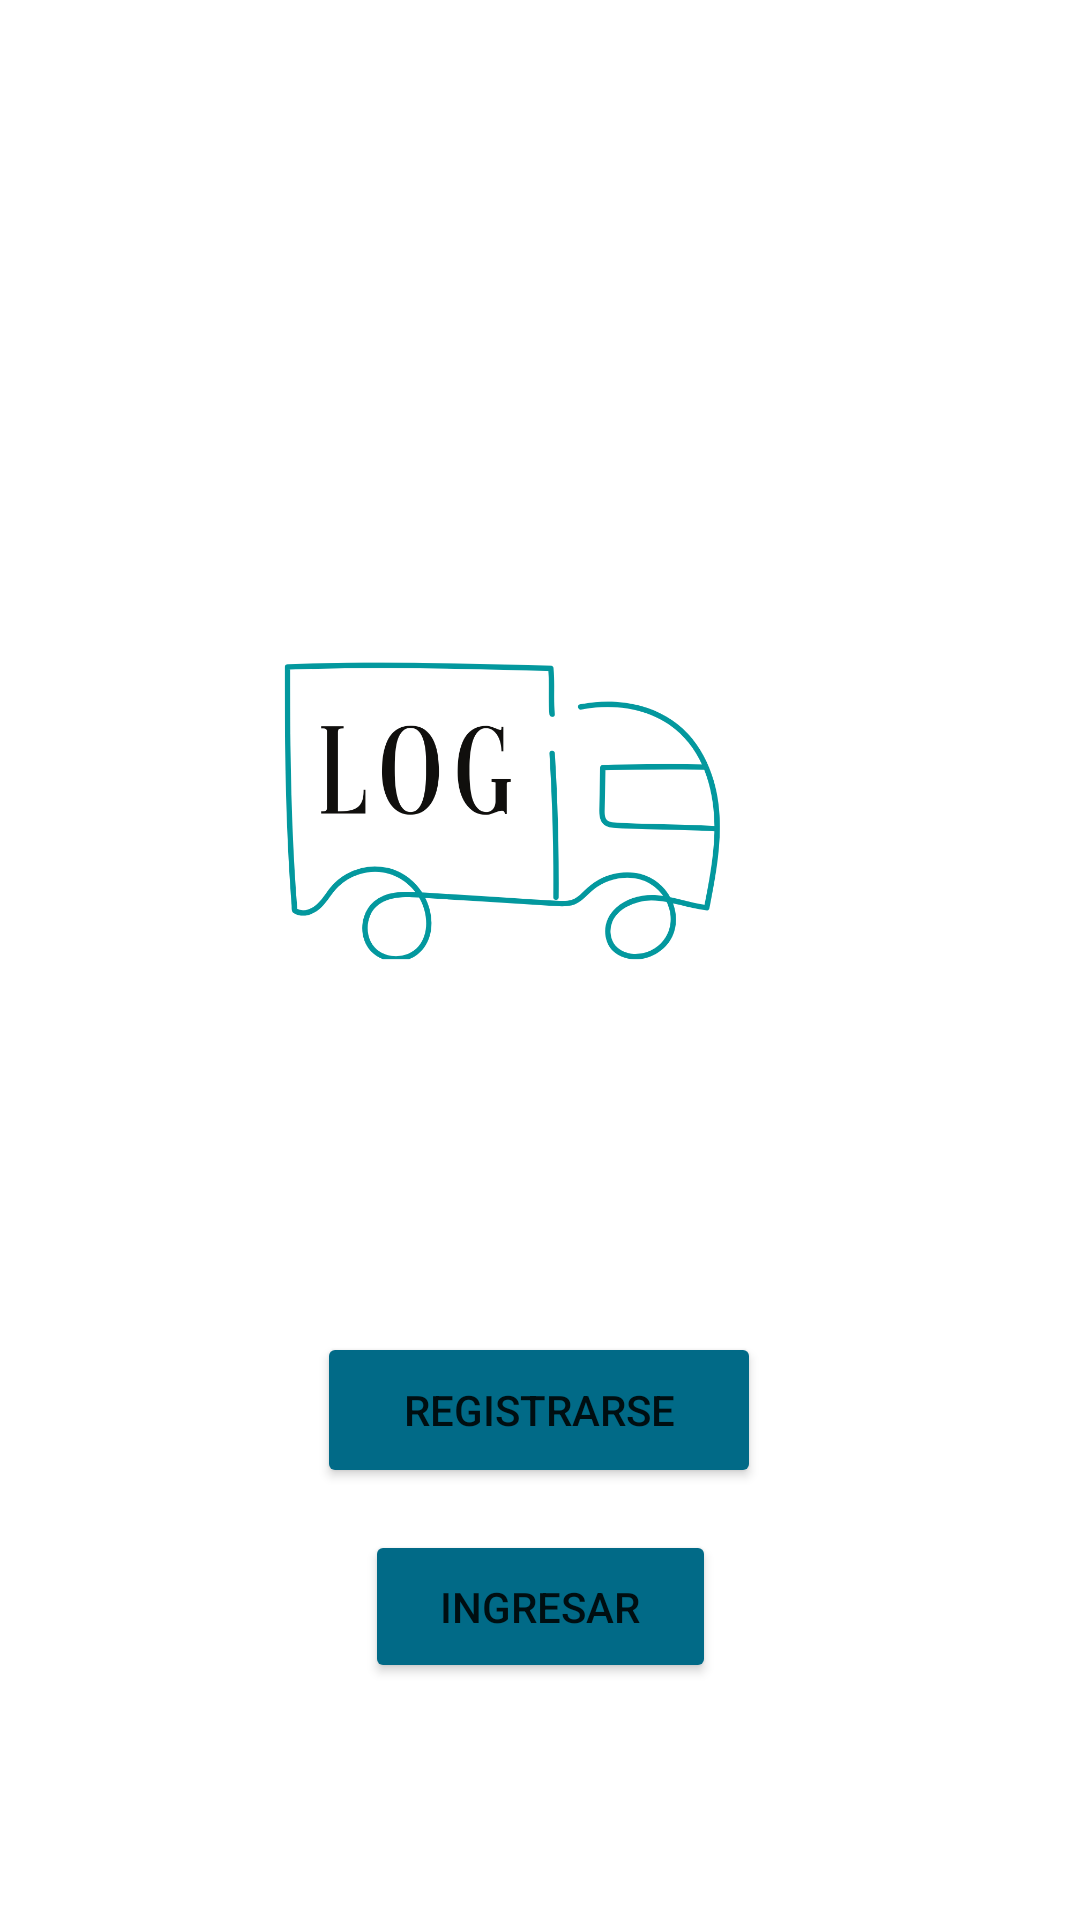

Layout XML and referenced resources for this Android screen:
<!-- AndroidManifest.xml: application theme Theme.LogisticApp -->
<!-- res/layout/inicio.xml -->
<?xml version="1.0" encoding="utf-8"?>
<androidx.constraintlayout.widget.ConstraintLayout xmlns:android="http://schemas.android.com/apk/res/android"
    xmlns:app="http://schemas.android.com/apk/res-auto"
    xmlns:tools="http://schemas.android.com/tools"
    android:layout_width="match_parent"
    android:layout_height="match_parent">

    <Button
        android:id="@+id/button"
        android:layout_width="148dp"
        android:layout_height="52dp"
        android:layout_marginTop="444dp"
        android:backgroundTint="#016A87"
        android:onClick="registrarse"
        android:text="registrarse"
        app:layout_constraintEnd_toEndOf="parent"
        app:layout_constraintHorizontal_bias="0.498"
        app:layout_constraintStart_toStartOf="parent"
        app:layout_constraintTop_toTopOf="parent" />

    <Button
        android:id="@+id/button2"
        android:layout_width="117dp"
        android:layout_height="51dp"
        android:backgroundTint="#016A87"
        android:color="#2D3D4E"
        android:onClick="login"
        android:text="Ingresar"
        app:layout_constraintBottom_toBottomOf="parent"
        app:layout_constraintEnd_toEndOf="parent"
        app:layout_constraintStart_toStartOf="parent"
        app:layout_constraintTop_toBottomOf="@+id/button"
        app:layout_constraintVertical_bias="0.152" />

    <ImageView
        android:id="@+id/imageView"
        android:layout_width="343dp"
        android:layout_height="264dp"
        app:layout_constraintBottom_toTopOf="@+id/button"
        app:layout_constraintEnd_toEndOf="parent"
        app:layout_constraintHorizontal_bias="0.764"
        app:layout_constraintStart_toStartOf="parent"
        app:layout_constraintTop_toTopOf="parent"
        app:layout_constraintVertical_bias="0.827"
        app:srcCompat="@drawable/log" />
</androidx.constraintlayout.widget.ConstraintLayout>
<!-- resources referenced by this layout -->
<resources>
  <!-- drawable log: png bitmap (drawable-v24, 58960 bytes) -->
  <style name="Theme.LogisticApp" parent="Theme.MaterialComponents.DayNight.DarkActionBar">
          
          <item name="colorPrimary">@color/purple_500</item>
          <item name="colorPrimaryVariant">@color/purple_700</item>
          <item name="colorOnPrimary">@color/white</item>
          
          <item name="colorSecondary">@color/teal_200</item>
          <item name="colorSecondaryVariant">@color/teal_700</item>
          <item name="colorOnSecondary">@color/black</item>
          
          <item name="android:statusBarColor" tools:targetApi="l">?attr/colorPrimaryVariant</item>
          
      </style>
  <!-- not gathered from this repository: default colours our renderer supplied (Android Studio template values) -->
  <color name="purple_500">#FF6200EE</color>
  <color name="purple_700">#FF3700B3</color>
  <color name="teal_200">#FF03DAC5</color>
  <color name="teal_700">#FF018786</color>
  <color name="black">#FF000000</color>
  <color name="white">#FFFFFFFF</color>
</resources>
